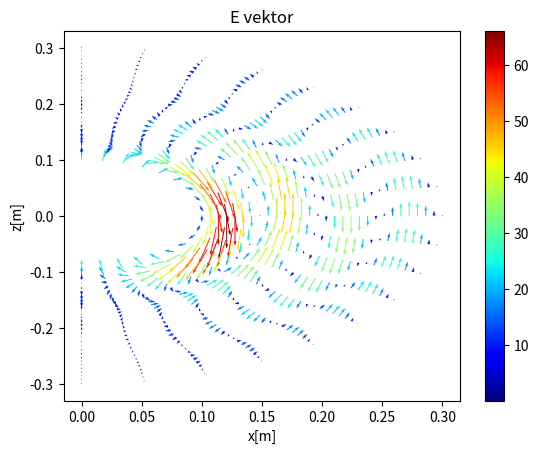
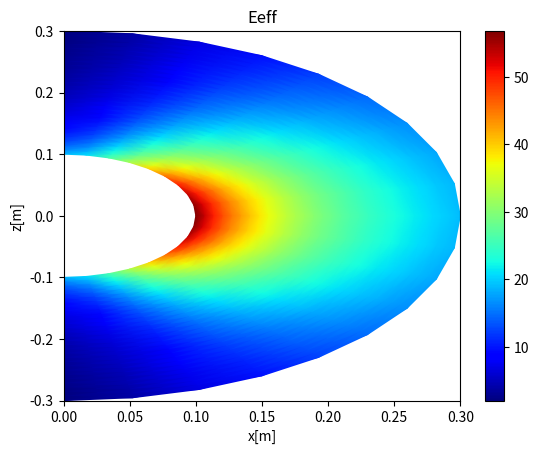
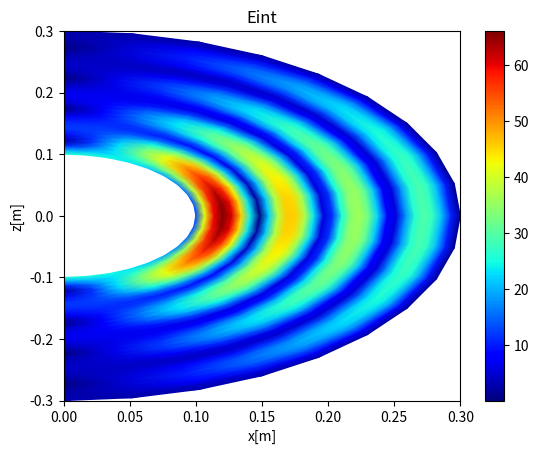
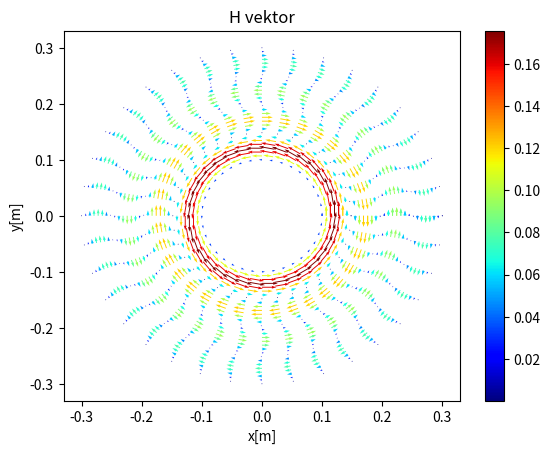
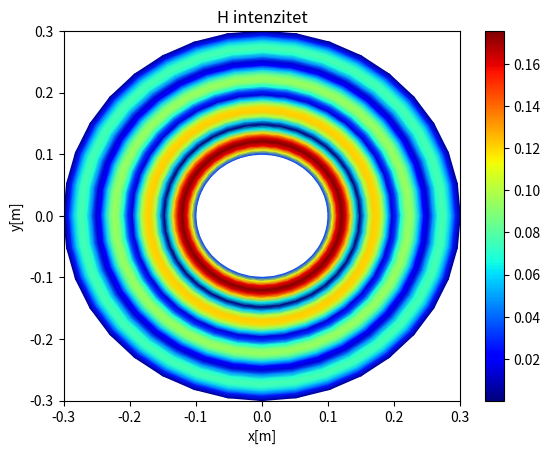

The matplotlib source for these figures, in order:
import numpy as np
import matplotlib.pyplot as plt
import math
from math import e
import matplotlib as mpl
import matplotlib.animation as ani

cmap = mpl.cm.cool

I=1
l=3e-3
f=3e9
c=3e8
B=2*math.pi/(c/f)
r=np.linspace(10e-2, 30e-2, 30)
teta=np.linspace(0, math.pi,19)
teta,r=np.meshgrid(teta,r)
fi=0
t=0
mi=1.3e-6
epsilon=8.85e-12
e=math.e


Er_c=I*l*np.cos(teta)/(2*math.pi)*(mi/epsilon)**0.5*(1/r**2 - 1j*1/(B*r**3))*e**(-1j*B*r)
Er=np.abs(Er_c)*2**0.5*np.cos(2*math.pi*f*t+np.angle(Er_c))

Eo_c=I*l*np.sin(teta)/(4*math.pi)*(mi/epsilon)**0.5*(1/r**2+1j*(B/r-1/(B*r**3)))*e**(-1j*B*r)
Eo=np.abs(Eo_c)*2**0.5*np.cos(2*math.pi*f*t+np.angle(Eo_c))

Ef=0


x=r*np.sin(teta)*np.cos(fi)
y=r*np.sin(teta)*np.sin(fi)
z=r*np.cos(teta)


Ex=Er*np.sin(teta)+Eo*np.cos(teta)
Ez=Er*np.cos(teta)-Eo*np.sin(teta)

fig1=plt.figure()
plt.title('E vektor')
plt.xlabel('x[m]')
plt.ylabel('z[m]')
E=(Ex**2+Ez**2)**0.5

plt.quiver(x,z,Ex,Ez,E, cmap='jet')
plt.colorbar()


Eff=(abs(Er_c)**2+abs(Eo_c)**2)**0.5

fig2=plt.figure()
plt.pcolormesh(x,z,Eff, shading='gouraud',cmap='jet')
plt.title('Eeff')
plt.xlabel('x[m]')
plt.ylabel('z[m]')
plt.colorbar()



fig3=plt.figure()
plt.pcolormesh(x,z,E, shading='gouraud',cmap='jet')
plt.title('Eint')
plt.xlabel('x[m]')
plt.ylabel('z[m]')
plt.colorbar()

#H vektrosi i intenzitet

teta=math.pi/2
fi=np.linspace(0, 2*math.pi, 37)
r=np.linspace(10e-2, 30e-2, 30)
r,fi=np.meshgrid(r,fi)

Hr=0
Hf_c=I*l*np.sin(teta)/(4*math.pi)*(1/r**2+ 1j*B/r)*e**(-1j*B*r)
Hf=np.abs(Hf_c)*2**0.5*np.cos(2*math.pi*f*t+np.angle(Hf_c))

x=r*np.cos(fi)
y=r*np.sin(fi)
z=0



Hx=-Hf*np.sin(fi)
Hy=Hf*np.cos(fi)
Hz=0

fig4=plt.figure()

H=(Hx**2+Hy**2)**0.5

plt.quiver(x,y,Hx,Hy,H,cmap='jet')
plt.colorbar()

plt.title('H vektor')
plt.xlabel('x[m]')
plt.ylabel('y[m]')

fig5=plt.figure()
plt.pcolormesh(x,y,(Hx**2+Hy**2)**0.5, shading='gouraud',cmap='jet')
plt.colorbar()

plt.title('H intenzitet')
plt.xlabel('x[m]')
plt.ylabel('y[m]')